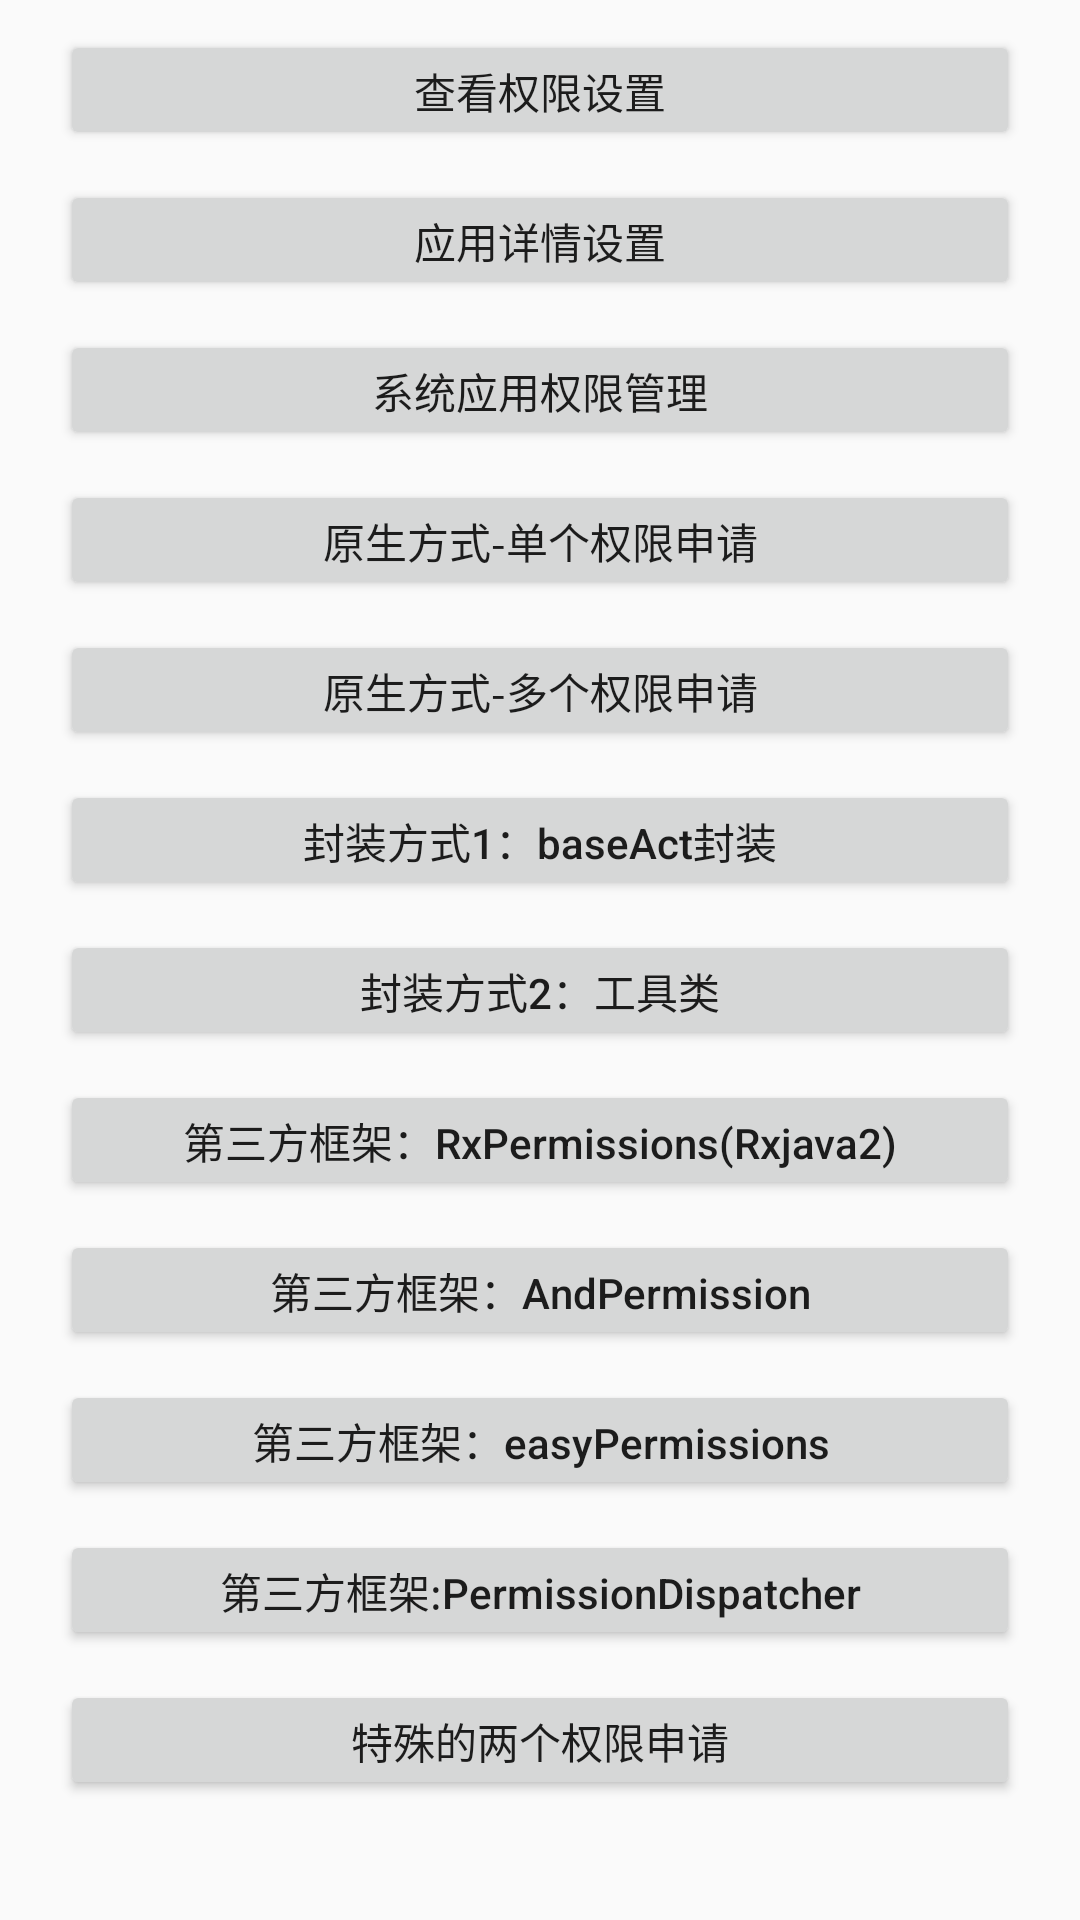

Here is an Android app screen rendered from its layout file. Give the layout XML and the strings, colors and styles it references.
<!-- AndroidManifest.xml: application theme Permission.Theme.Sample -->
<!-- res/layout/act_main.xml -->
<?xml version="1.0" encoding="utf-8"?>
<RelativeLayout xmlns:android="http://schemas.android.com/apk/res/android"
    xmlns:app="http://schemas.android.com/apk/res-auto"
    xmlns:tools="http://schemas.android.com/tools"
    android:layout_width="match_parent"
    android:layout_height="match_parent"
    android:orientation="vertical"
    tools:context=".MainActivity">

    <ScrollView
        android:layout_width="match_parent"
        android:layout_height="wrap_content">

        <LinearLayout
            android:layout_width="match_parent"
            android:layout_height="wrap_content"
            android:orientation="vertical">

            <Button
                android:id="@+id/btn_setting1"
                android:layout_width="match_parent"
                android:layout_height="40dp"
                android:layout_marginEnd="20dp"
                android:layout_marginStart="20dp"
                android:layout_marginTop="10dp"
                android:text="查看权限设置" />

            <Button
                android:id="@+id/btn_setting2"
                android:layout_width="match_parent"
                android:layout_height="40dp"
                android:layout_marginEnd="20dp"
                android:layout_marginStart="20dp"
                android:layout_marginTop="10dp"
                android:text="应用详情设置" />

            <Button
                android:id="@+id/btn_setting3"
                android:layout_width="match_parent"
                android:layout_height="40dp"
                android:layout_marginEnd="20dp"
                android:layout_marginStart="20dp"
                android:layout_marginTop="10dp"
                android:text="系统应用权限管理" />

            <Button
                android:id="@+id/btn_single"
                android:layout_width="match_parent"
                android:layout_height="40dp"
                android:layout_marginEnd="20dp"
                android:layout_marginStart="20dp"
                android:layout_marginTop="10dp"
                android:text="原生方式-单个权限申请" />


            <Button
                android:id="@+id/btn_multi"
                android:layout_width="match_parent"
                android:layout_height="40dp"
                android:layout_marginEnd="20dp"
                android:layout_marginStart="20dp"
                android:layout_marginTop="10dp"
                android:text="原生方式-多个权限申请" />

            <Button
                android:id="@+id/btn_type_1"
                android:layout_width="match_parent"
                android:layout_height="40dp"
                android:layout_marginEnd="20dp"
                android:layout_marginStart="20dp"
                android:layout_marginTop="10dp"
                android:text="封装方式1：baseAct封装"
                android:textAllCaps="false" />


            <Button
                android:id="@+id/btn_type_2"
                android:layout_width="match_parent"
                android:layout_height="40dp"
                android:layout_marginEnd="20dp"
                android:layout_marginStart="20dp"
                android:layout_marginTop="10dp"
                android:text="封装方式2：工具类"
                android:textAllCaps="false" />


            <Button
                android:id="@+id/btn_third_1"
                android:layout_width="match_parent"
                android:layout_height="40dp"
                android:layout_marginEnd="20dp"
                android:layout_marginStart="20dp"
                android:layout_marginTop="10dp"
                android:text="第三方框架：RxPermissions(Rxjava2)"
                android:textAllCaps="false" />


            <Button
                android:id="@+id/btn_third_2"
                android:layout_width="match_parent"
                android:layout_height="40dp"
                android:layout_marginEnd="20dp"
                android:layout_marginStart="20dp"
                android:layout_marginTop="10dp"
                android:text="第三方框架：AndPermission"
                android:textAllCaps="false" />


            <Button
                android:id="@+id/btn_third_3"
                android:layout_width="match_parent"
                android:layout_height="40dp"
                android:layout_marginEnd="20dp"
                android:layout_marginStart="20dp"
                android:layout_marginTop="10dp"
                android:text="第三方框架：easyPermissions"
                android:textAllCaps="false" />



            <Button
                android:id="@+id/btn_third_4"
                android:layout_width="match_parent"
                android:layout_height="40dp"
                android:layout_marginEnd="20dp"
                android:layout_marginStart="20dp"
                android:layout_marginTop="10dp"
                android:text="第三方框架:PermissionDispatcher"
                android:textAllCaps="false" />


            <Button
                android:id="@+id/btn_other"
                android:layout_width="match_parent"
                android:layout_height="40dp"
                android:layout_marginEnd="20dp"
                android:layout_marginStart="20dp"
                android:layout_marginTop="10dp"
                android:text="特殊的两个权限申请" />

        </LinearLayout>
    </ScrollView>


</RelativeLayout>
<!-- resources referenced by this layout -->
<resources>
  <style name="Permission.Theme.Sample" parent="Theme.AppCompat.Light.DarkActionBar" />
</resources>
